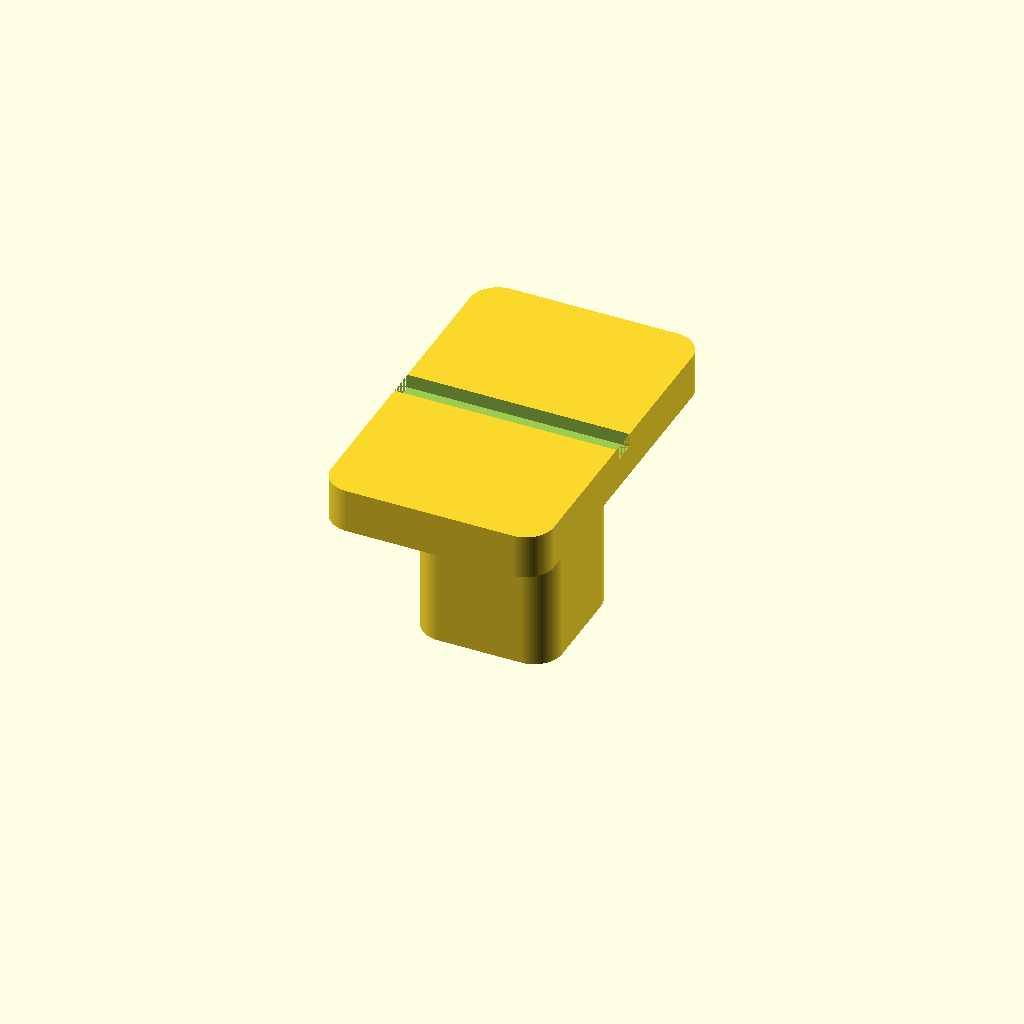
Cell 1: rendered with the file's own defaults.
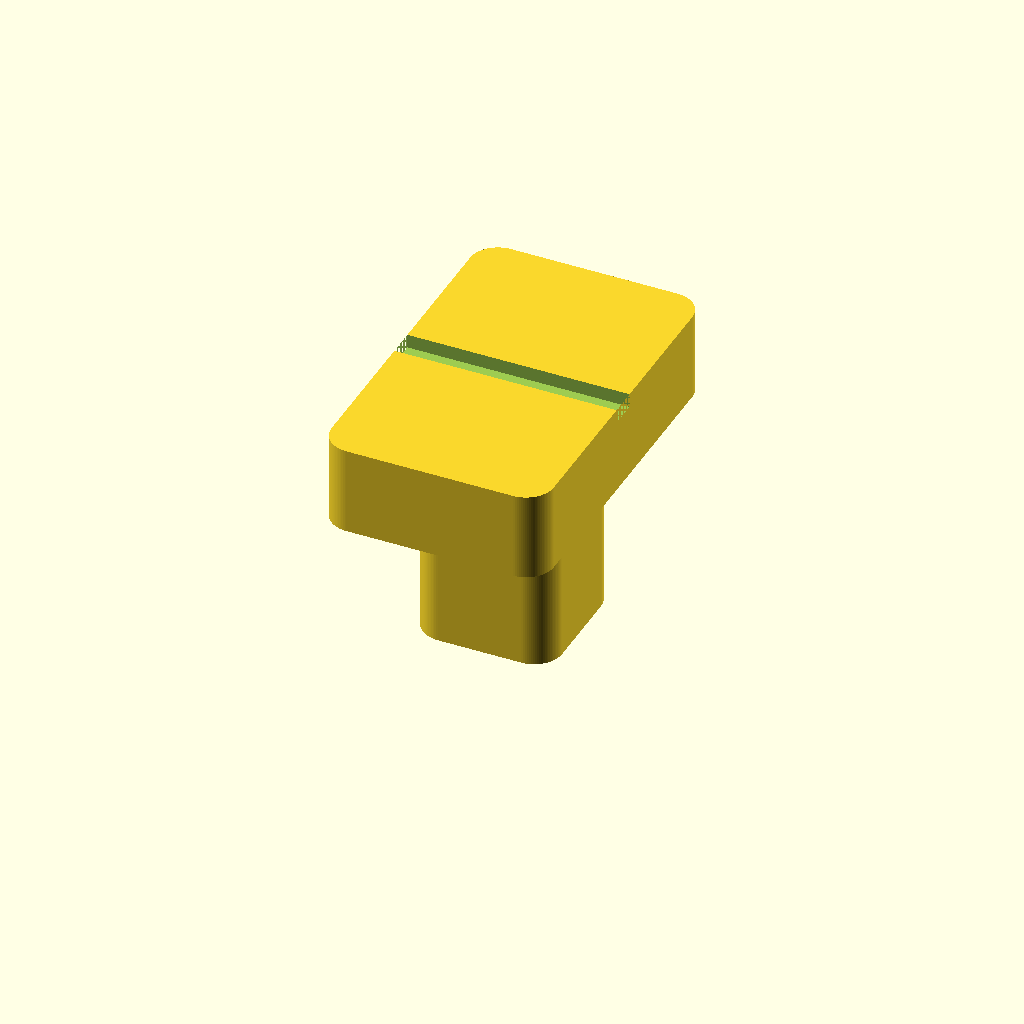
Cell 2: fc_proud = 6.35 (everything else at default).
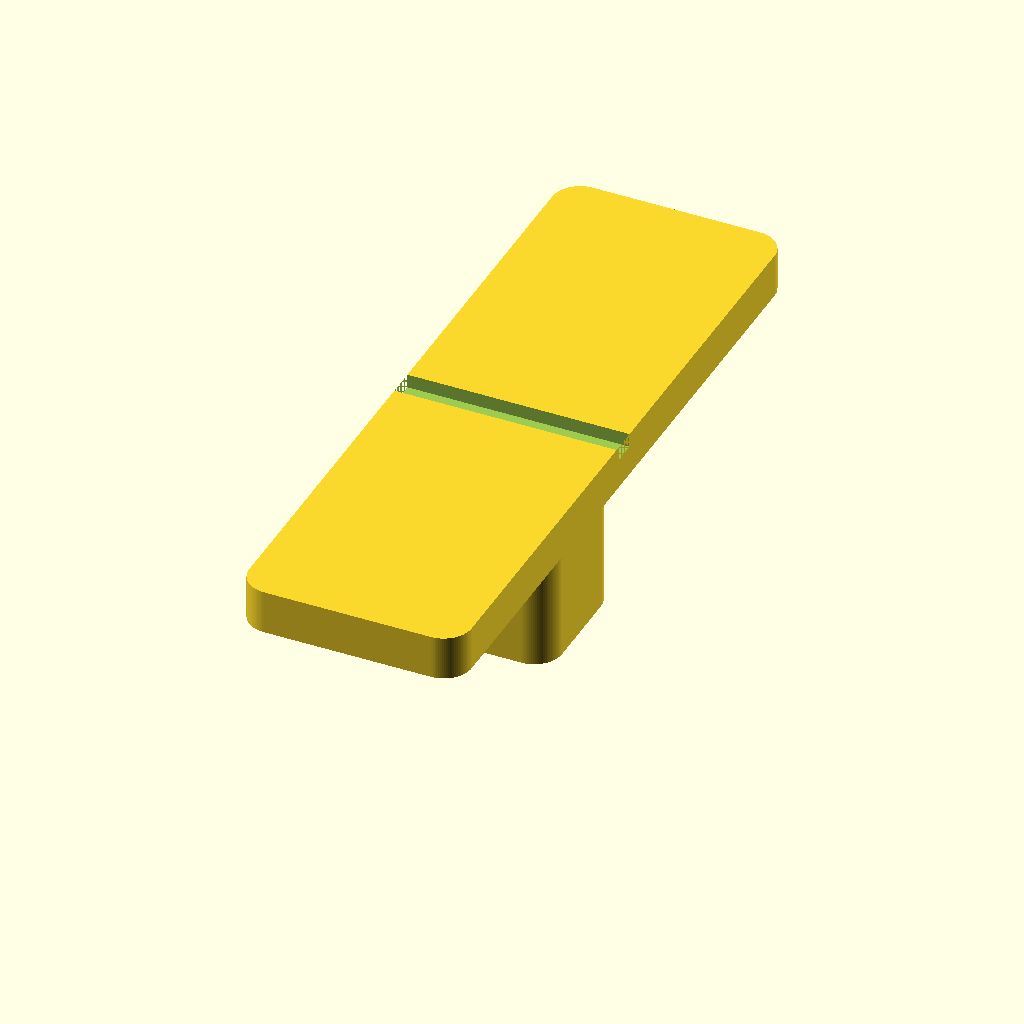
Cell 3 — fc_cap_l set to 50.8, the other parameters unchanged.
One fixed orthographic camera (rotation 55°, 0°, 25°; colour scheme Cornfield) for every cell.
The OpenSCAD source (v2/cad/fader_cap.scad):
// ===========================================================================
//  cYbErDeCk v2 - fader_cap.scad
//  The NeoSlider's cap. Same logic as the knob: a plug that fills the slab's
//  slot, with only its top proud.
//
//      openscad -D 'part="3d"' -o export/stl/fader_cap.stl v2/cad/fader_cap.scad
//
//  It is the LAST part fitted (v2/parts/stack.md 6.2 step 12), which is what
//  lets it be wider than the shank's own travel window: it never has to pass
//  through the slot, it drops onto the shank from above once the slab is on.
//
//  PRINT IT CAP DOWN, for the knob's reasons: the top face is the only one
//  anyone looks at, and inverted there is no overhang anywhere.
// ===========================================================================

include <parameters.scad>
use <lib/util.scad>

part = "3d";

fc_plug   = acrylic_t;                  // 12.700, inside the slot
fc_proud  = 3.175;                      // [DESIGN] 0.125 in. HALF the knob's
                                        //   6.350, because a fader is pushed
                                        //   along and a knob is turned: the
                                        //   cap wants a low, wide purchase and
                                        //   the knob wants a tall rim.
fc_cap_w  = slider_slot_w + 2*2.000;    // [DERIVED] 16.000, overhanging the
                                        //   slot by 2.000 each side the way
                                        //   the knob's brim overhangs its bore
fc_cap_l  = 25.400;                     // [DESIGN] 1 in along the travel

//  The shank, measured: 5.000 wide, 1.786 thick, tip 15.500 above the board's
//  front face. With the board's rear on the wiring plane that puts the tip at
//  17.070, which is 7.545 above the acrylic's underside.
fc_grip_w = slider_shank + 0.200;       // [DESIGN] 5.200
fc_grip_t = 1.700;                      // [DESIGN] 0.086 UNDER the measured
                                        //   1.786, so the blade is an
                                        //   interference fit. There is no room
                                        //   for a set screw -- the shank tip
                                        //   stops 5.155 below the deck's top
                                        //   face -- so the grip is the fit.
fc_grip_h = 8.000;                      // [DESIGN] over the shank's 7.545

module fader_cap_3d() {
    difference() {
        union() {
            //  The plug is SQUARE on the cap's width, not the slot's
            //  length. Drawn the length of the slot it fills the slot, and a
            //  fader that fills its slot does not move -- the first cut of
            //  this file was 50.000 long against a 40.000 travel.
            //  slider_slot_l is travel + cap + 2.000, so the cap is
            //  slider_cap_w in BOTH axes and the travel is what is left.
            rbox(slider_cap_w, slider_cap_w, fc_plug, corner_r);
            translate([0, 0, fc_plug])
                rbox(fc_cap_w, fc_cap_l, fc_proud, corner_r);
        }
        //  the shank slot, up from the underside
        translate([-fc_grip_t/2, -fc_grip_w/2, -1])
            cube([fc_grip_t, fc_grip_w, fc_grip_h + 1]);
        //  one groove across the top, the same legend the knobs carry
        translate([-fc_cap_w/2, -knob_mark[0]/2,
                   fc_plug + fc_proud - knob_mark[1]])
            cube([fc_cap_w, knob_mark[0], knob_mark[1] + 1]);
    }
}

fader_cap_3d();
Customizer parameters (derived from the source; name, type, default, range or options):
part: string, default "3d"
fc_proud: number, default 3.175
fc_cap_l: number, default 25.4
fc_grip_t: number, default 1.7
fc_grip_h: number, default 8
